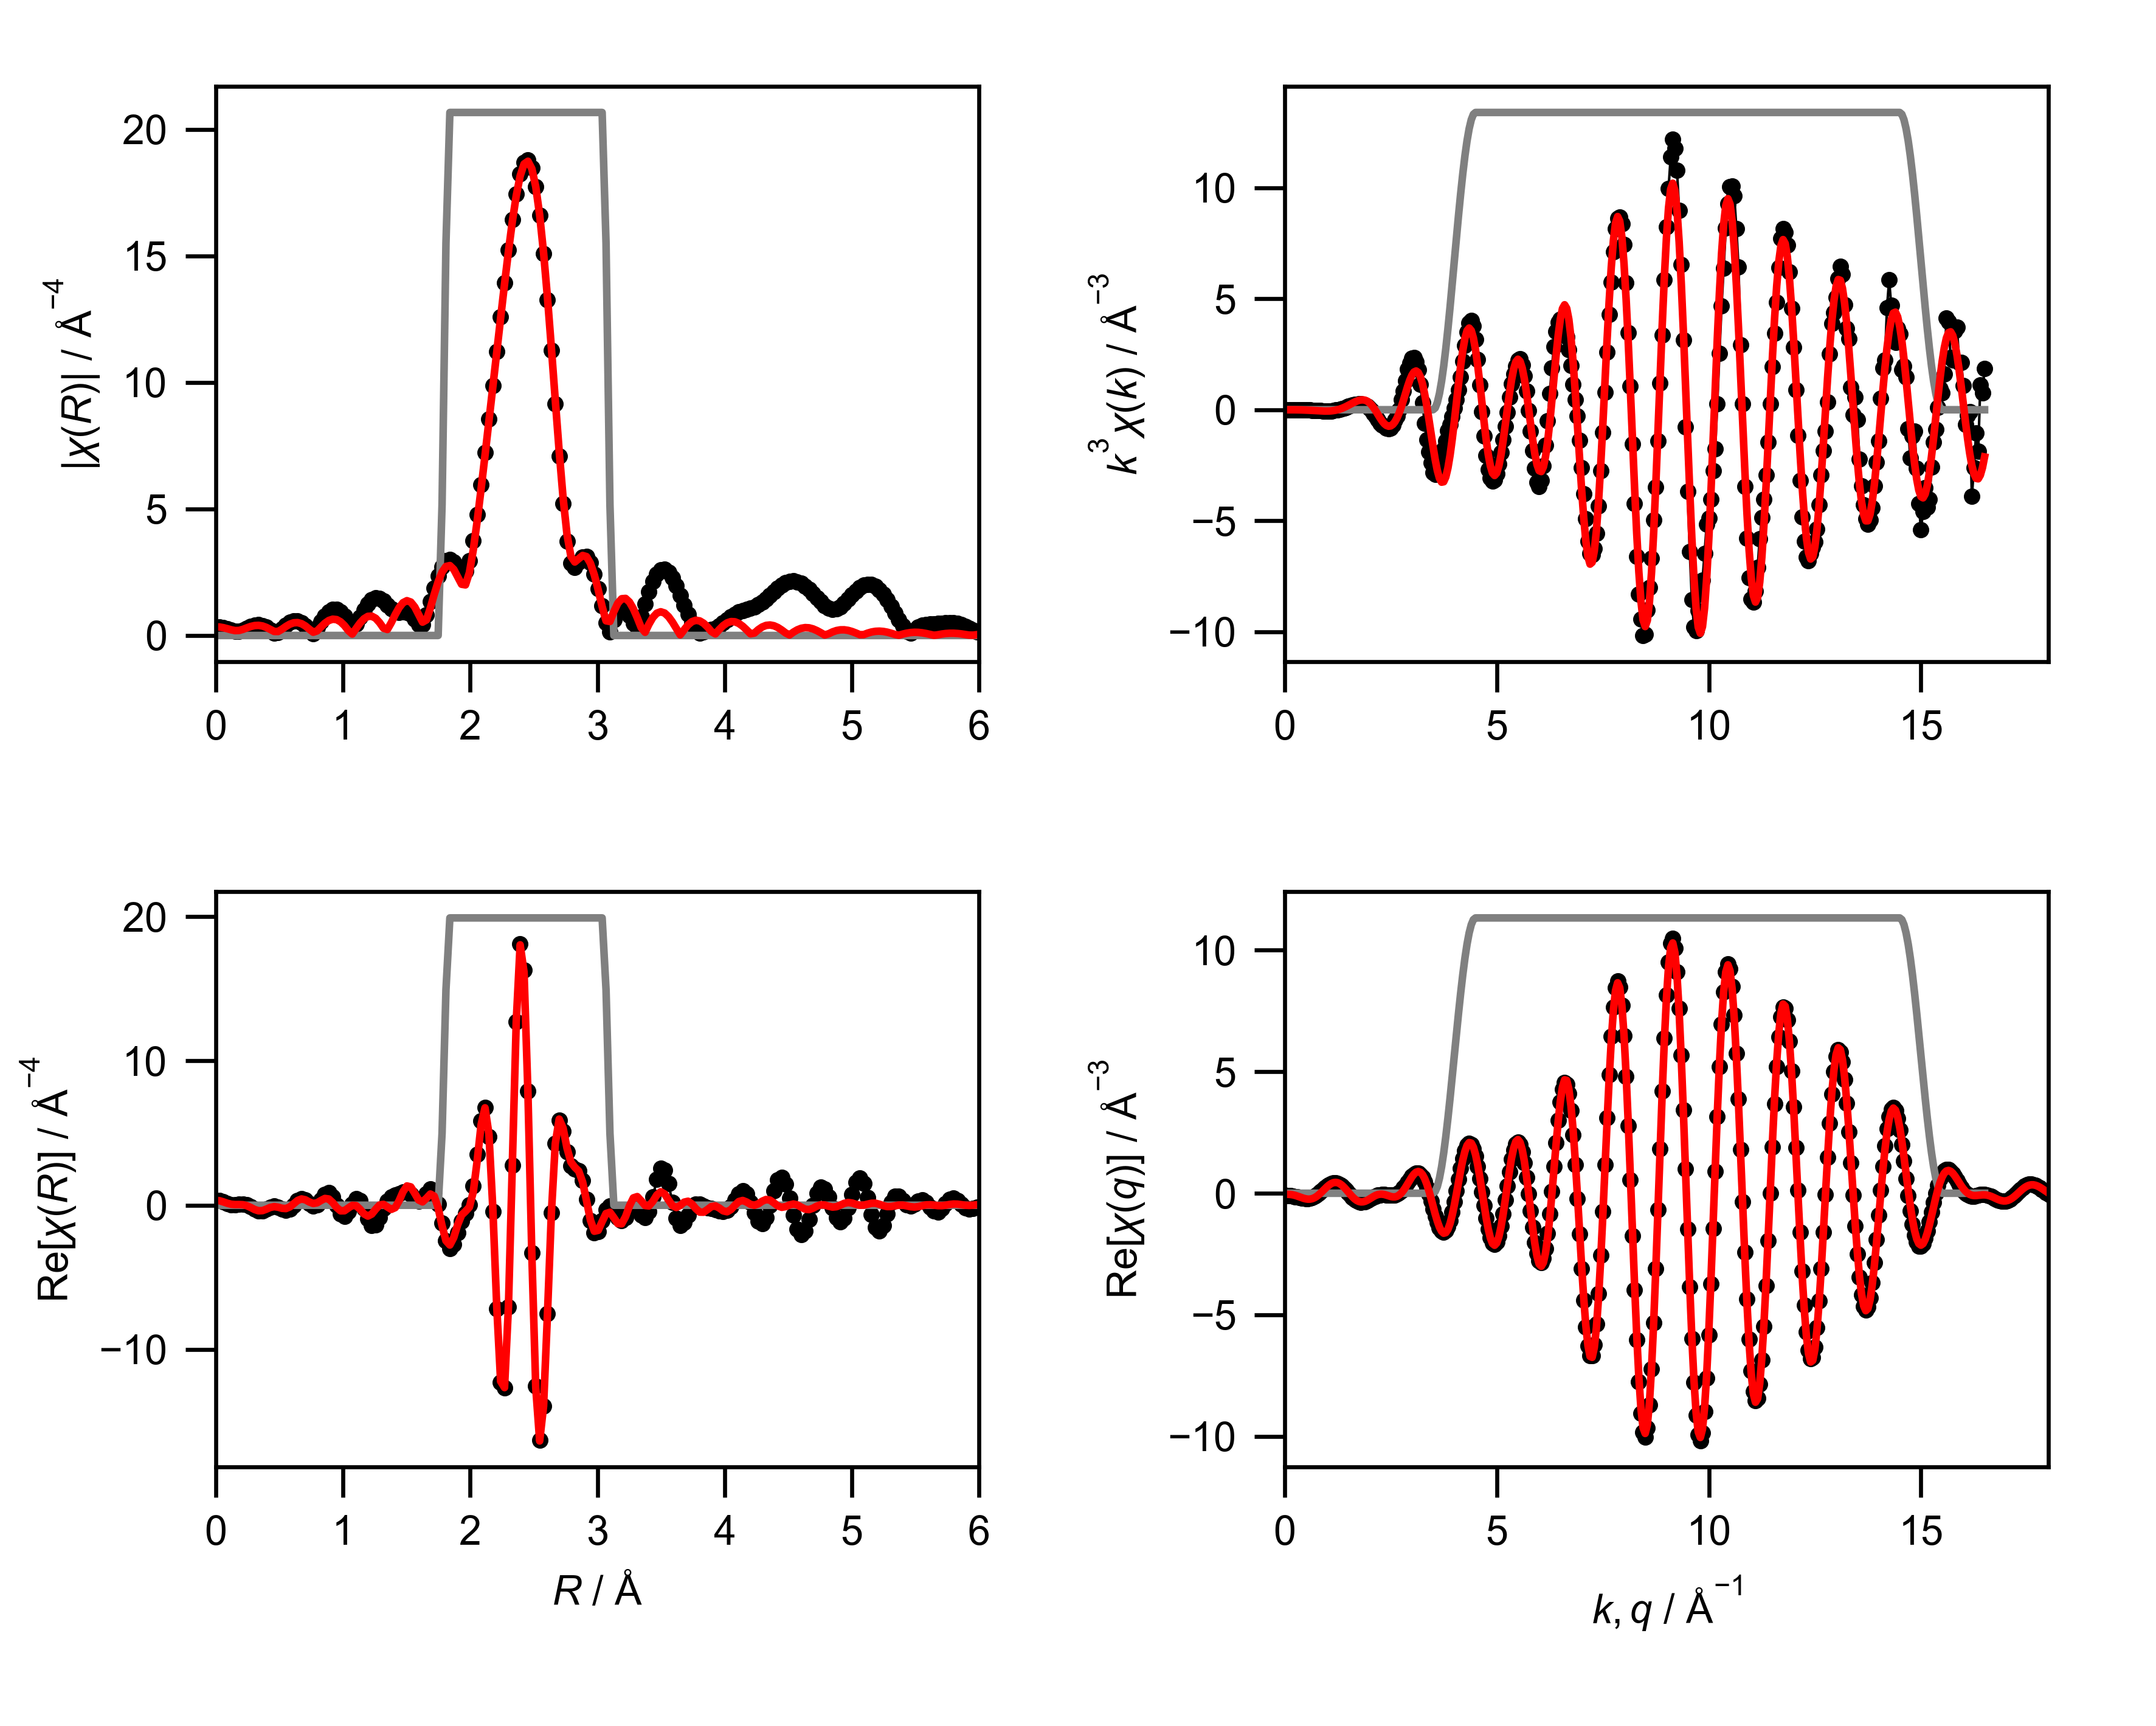

The table this chart was drawn from, first rows:
mea_k, mea_chik, mea_k3chik, mea_r, mea_chir_mag, mea_chir_re, mea_chir_im, mea_q, mea_chiq_mag, mea_chiq_re, mea_chiq_im, fit_k, fit_chik, fit_k3chik, fit_r, fit_chir_mag, fit_chir_re, fit_chir_im, fit_q, fit_chiq_mag, fit_chiq_re, fit_chiq_im, win_k, win_r
0.0, 0.1339, 0.0, 0.0, 0.3431, 0.3431, 0.0, 0.0, 0.123, -0.08276, 0.09103, 0.0, -0.1239, -0.0, 0.0, 0.3431, 0.3431, 0.0, 0.0, 0.07996, -0.0456, 0.06568, 0.0, 0.0
0.05, 0.1035, 1.29404750635445e-05, 0.03068, 0.3338, 0.3099, -0.124, 0.05, 0.1223, -0.08825, 0.08462, 0.05, -0.1238, -1.5479068995659384e-05, 0.03068, 0.334, 0.3113, -0.121, 0.05, 0.08042, -0.04346, 0.06767, 0.0, 0.0
0.1, 0.07555, 7.554544128697755e-05, 0.06136, 0.3063, 0.2242, -0.2086, 0.1, 0.1248, -0.09572, 0.08016, 0.1, -0.1238, -0.0001238, 0.06136, 0.3077, 0.2306, -0.2038, 0.1, 0.08674, -0.04546, 0.07387, 0.0, 0.0
0.15, 0.05082, 0.0001715, 0.09204, 0.2623, 0.1225, -0.2319, 0.15, 0.1308, -0.1063, 0.07619, 0.15, -0.1237, -0.0004175, 0.09204, 0.2681, 0.1374, -0.2303, 0.15, 0.09802, -0.05337, 0.08222, 0.0, 0.0
0.2, 0.02981, 0.0002384, 0.1227, 0.2076, 0.04837, -0.2019, 0.2, 0.1397, -0.1204, 0.07089, 0.2, -0.1236, -0.0009885, 0.1227, 0.2241, 0.07006, -0.2129, 0.2, 0.1129, -0.06817, 0.09006, 0.0, 0.0
0.25, 0.0118, 0.0001843, 0.1534, 0.1591, 0.02871, -0.1565, 0.25, 0.1513, -0.1379, 0.06223, 0.25, -0.1233, -0.001927, 0.1534, 0.1934, 0.04592, -0.1879, 0.25, 0.1303, -0.08982, 0.09445, 0.0, 0.0
0.3, -0.004063, -0.0001097, 0.1841, 0.1544, 0.05356, -0.1448, 0.3, 0.165, -0.1578, 0.04832, 0.3, -0.1229, -0.003317, 0.1841, 0.1989, 0.04852, -0.1929, 0.3, 0.1493, -0.1172, 0.0925, 0.0, 0.0
0.35, -0.01864, -0.0007991, 0.2148, 0.208, 0.07516, -0.194, 0.35, 0.1803, -0.1781, 0.0276, 0.35, -0.1222, -0.005239, 0.2148, 0.2422, 0.03592, -0.2395, 0.35, 0.1693, -0.1483, 0.08172, 0.0, 0.0
0.4, -0.03279, -0.002099, 0.2454, 0.2849, 0.03594, -0.2826, 0.4, 0.1967, -0.1967, -0.0008432, 0.4, -0.1212, -0.007758, 0.2454, 0.3015, -0.03096, -0.2999, 0.4, 0.19, -0.1801, 0.06034, 0.0, 0.0
0.45, -0.04738, -0.004318, 0.2761, 0.356, -0.08755, -0.3451, 0.45, 0.214, -0.2107, -0.03715, 0.45, -0.1199, -0.01092, 0.2761, 0.356, -0.1562, -0.3199, 0.45, 0.2109, -0.2091, 0.0276, 0.0, 0.0
0.5, -0.05832, -0.00729, 0.3068, 0.4047, -0.2562, -0.3133, 0.5, 0.2318, -0.2174, -0.08049, 0.5, -0.118, -0.01475, 0.3068, 0.3918, -0.2966, -0.256, 0.5, 0.2318, -0.2313, -0.01607, 0.0, 0.0
0.55, -0.06277, -0.01044, 0.3375, 0.4196, -0.3835, -0.1703, 0.55, 0.2498, -0.2139, -0.1291, 0.55, -0.1157, -0.01924, 0.3375, 0.3998, -0.384, -0.1114, 0.55, 0.2527, -0.2431, -0.069, 0.0, 0.0
0.6, -0.06826, -0.01474, 0.3682, 0.394, -0.3933, 0.0242, 0.6, 0.268, -0.1982, -0.1803, 0.6, -0.1127, -0.02434, 0.3682, 0.3756, -0.3713, 0.05633, 0.6, 0.2732, -0.2412, -0.1283, 0.0, 0.0
0.65, -0.08134, -0.02234, 0.3988, 0.3263, -0.2812, 0.1657, 0.65, 0.2859, -0.169, -0.2307, 0.65, -0.109, -0.02993, 0.3988, 0.3193, -0.2708, 0.1691, 0.65, 0.2932, -0.2233, -0.1901, 0.0, 0.0
0.7, -0.08094, -0.02776, 0.4295, 0.2214, -0.1297, 0.1794, 0.7, 0.3036, -0.1258, -0.2763, 0.7, -0.1045, -0.03584, 0.4295, 0.2386, -0.1526, 0.1835, 0.7, 0.3127, -0.1882, -0.2497, 0.0, 0.0
0.75, -0.0819, -0.03455, 0.4602, 0.1005, -0.05517, 0.08396, 0.75, 0.3208, -0.06947, -0.3132, 0.75, -0.09917, -0.04184, 0.4602, 0.16, -0.0972, 0.127, 0.75, 0.3314, -0.1363, -0.3021, 0.0, 0.0
0.8, -0.08569, -0.04387, 0.4909, 0.1185, -0.1179, -0.01151, 0.8, 0.3374, -0.002157, -0.3374, 0.8, -0.09296, -0.04759, 0.4909, 0.1575, -0.1338, 0.08314, 0.8, 0.3493, -0.06928, -0.3423, 0.0, 0.0
0.85, -0.0767, -0.0471, 0.5216, 0.265, -0.2646, 0.01527, 0.85, 0.3533, 0.07298, -0.3456, 0.85, -0.08582, -0.05271, 0.5216, 0.2474, -0.211, 0.1292, 0.85, 0.3661, 0.009602, -0.366, 0.0, 0.0
0.9, -0.07763, -0.05659, 0.5522, 0.4074, -0.3555, 0.1991, 0.9, 0.3683, 0.1517, -0.3355, 0.9, -0.07776, -0.05669, 0.5522, 0.3558, -0.2297, 0.2717, 0.9, 0.3819, 0.09581, -0.3697, 0.0, 0.0
0.95, -0.06568, -0.05631, 0.5829, 0.518, -0.2674, 0.4436, 0.95, 0.3823, 0.2293, -0.3059, 0.95, -0.06878, -0.05897, 0.5829, 0.4461, -0.1182, 0.4302, 0.95, 0.3965, 0.1838, -0.3513, 0.0, 0.0
1.0, -0.06117, -0.06117, 0.6136, 0.5793, 0.0009037, 0.5793, 1.0, 0.3952, 0.3003, -0.2569, 1.0, -0.05892, -0.05892, 0.6136, 0.5008, 0.1042, 0.4899, 1.0, 0.4098, 0.2676, -0.3104, 0.0, 0.0
1.05, -0.04691, -0.0543, 0.6443, 0.5792, 0.3084, 0.4903, 1.05, 0.4069, 0.3597, -0.1902, 1.05, -0.04824, -0.05585, 0.6443, 0.5092, 0.3294, 0.3884, 1.05, 0.4217, 0.3409, -0.2481, 0.0, 0.0
1.1, -0.04345, -0.05783, 0.675, 0.5117, 0.464, 0.2158, 1.1, 0.4173, 0.4028, -0.109, 1.1, -0.03684, -0.04903, 0.675, 0.467, 0.4345, 0.1713, 1.1, 0.432, 0.3982, -0.1675, 0.0, 0.0
1.15, -0.02709, -0.0412, 0.7056, 0.3782, 0.3734, -0.06038, 1.15, 0.4262, 0.4259, -0.01759, 1.15, -0.02484, -0.03777, 0.7056, 0.3764, 0.3749, -0.0334, 1.15, 0.4407, 0.4346, -0.07314, 0.0, 0.0
1.2, -0.01083, -0.01872, 0.7363, 0.1884, 0.1264, -0.1397, 1.2, 0.4337, 0.4265, 0.07866, 1.2, -0.01239, -0.02141, 0.7363, 0.249, 0.2242, -0.1083, 1.2, 0.4478, 0.4468, 0.02913, 0.0, 0.0
1.25, -0.005549, -0.01084, 0.767, 0.06221, -0.05285, 0.03282, 1.25, 0.4396, 0.4038, 0.1738, 1.25, 0.0002842, 0.000555, 0.767, 0.1288, 0.1227, -0.03938, 1.25, 0.4531, 0.4332, 0.1327, 0.0, 0.0
1.3, 0.008226, 0.01807, 0.7977, 0.3066, 0.02901, 0.3053, 1.3, 0.4438, 0.3584, 0.2618, 1.3, 0.01296, 0.02847, 0.7977, 0.1809, 0.1681, 0.06668, 1.3, 0.4565, 0.394, 0.2305, 0.0, 0.0
1.35, 0.0212, 0.05215, 0.8283, 0.5564, 0.3726, 0.4132, 1.35, 0.4463, 0.2927, 0.3369, 1.35, 0.02536, 0.06239, 0.8283, 0.3373, 0.3315, 0.06215, 1.35, 0.4579, 0.3313, 0.3161, 0.0, 0.0
1.4, 0.02838, 0.07787, 0.859, 0.7765, 0.7561, 0.177, 1.4, 0.4469, 0.2107, 0.3941, 1.4, 0.03719, 0.1021, 0.859, 0.4848, 0.4693, -0.1216, 1.4, 0.4574, 0.2494, 0.3834, 0.0, 0.0
1.45, 0.03573, 0.1089, 0.8897, 0.9418, 0.8773, -0.3426, 1.45, 0.4457, 0.1174, 0.4299, 1.45, 0.04816, 0.1468, 0.8897, 0.5926, 0.4305, -0.4072, 1.45, 0.4547, 0.1536, 0.428, 0.0, 0.0
1.5, 0.04441, 0.1499, 0.9204, 1.032, 0.5763, -0.8559, 1.5, 0.4425, 0.01896, 0.4421, 1.5, 0.05795, 0.1956, 0.9204, 0.6433, 0.1804, -0.6175, 1.5, 0.45, 0.05061, 0.4471, 0.0, 0.0
1.55, 0.04808, 0.1791, 0.9511, 1.034, -0.02491, -1.033, 1.55, 0.4373, -0.07842, 0.4302, 1.55, 0.06625, 0.2467, 0.9511, 0.627, -0.1581, -0.6068, 1.55, 0.443, -0.05246, 0.4399, 0.0, 0.0
1.6, 0.05223, 0.2139, 0.9817, 0.9439, -0.5812, -0.7437, 1.6, 0.4301, -0.1685, 0.3957, 1.6, 0.07274, 0.298, 0.9817, 0.5415, -0.3866, -0.3791, 1.6, 0.4338, -0.1485, 0.4076, 0.0, 0.0
1.65, 0.05215, 0.2343, 1.012, 0.7718, -0.7535, -0.1667, 1.65, 0.4208, -0.2457, 0.3416, 1.65, 0.07714, 0.3465, 1.012, 0.3924, -0.3804, -0.09615, 1.65, 0.4224, -0.2313, 0.3535, 0.0, 0.0
1.7, 0.0507, 0.2491, 1.043, 0.5489, -0.4514, 0.3123, 1.7, 0.4094, -0.3057, 0.2723, 1.7, 0.07919, 0.3891, 1.043, 0.1943, -0.1902, 0.04006, 1.7, 0.4087, -0.2955, 0.2823, 0.0, 0.0
1.75, 0.04907, 0.263, 1.074, 0.3751, 0.08888, 0.3644, 1.75, 0.396, -0.3456, 0.1934, 1.75, 0.07876, 0.4221, 1.074, 0.05653, -0.01006, -0.05563, 1.75, 0.3927, -0.3377, 0.2003, 0.0, 0.0
1.8, 0.04422, 0.2579, 1.104, 0.459, 0.4563, -0.04958, 1.8, 0.3805, -0.364, 0.1108, 1.8, 0.07577, 0.4419, 1.104, 0.2794, -0.02959, -0.2779, 1.8, 0.3744, -0.3565, 0.1142, 0.0, 0.0
1.85, 0.03808, 0.2411, 1.135, 0.7294, 0.3455, -0.6424, 1.85, 0.363, -0.3617, 0.03059, 1.85, 0.07025, 0.4448, 1.135, 0.4929, -0.2799, -0.4058, 1.85, 0.3538, -0.3524, 0.03081, 0.0, 0.0
1.9, 0.02903, 0.1991, 1.166, 1.018, -0.2318, -0.9911, 1.9, 0.3436, -0.341, -0.04193, 1.9, 0.06225, 0.427, 1.166, 0.6592, -0.5988, -0.2756, 1.9, 0.3309, -0.3281, -0.04358, 0.0, 0.0
1.95, 0.01952, 0.1447, 1.197, 1.259, -0.9544, -0.8205, 1.95, 0.3223, -0.3057, -0.1023, 1.95, 0.05184, 0.3844, 1.197, 0.7548, -0.7503, 0.08265, 1.95, 0.3059, -0.2877, -0.1039, 0.0, 0.0
2.0, 0.00807, 0.06456, 1.227, 1.42, -1.409, -0.1797, 2.0, 0.2994, -0.2605, -0.1476, 2.0, 0.0392, 0.3136, 1.227, 0.7636, -0.6107, 0.4584, 2.0, 0.2788, -0.2371, -0.1467, 0.0, 0.0
2.05, -0.004775, -0.04114, 1.258, 1.488, -1.358, 0.6084, 2.05, 0.2751, -0.2109, -0.1767, 2.05, 0.0248, 0.2136, 1.258, 0.6792, -0.2742, 0.6214, 2.05, 0.2498, -0.1824, -0.1706, 0.0, 0.0
2.1, -0.01792, -0.166, 1.289, 1.462, -0.8703, 1.175, 2.1, 0.2499, -0.1624, -0.19, 2.1, 0.009481, 0.08781, 1.289, 0.5083, 0.01548, 0.5081, 2.1, 0.2192, -0.1302, -0.1763, 0.0, 0.0
2.15, -0.03141, -0.3122, 1.319, 1.357, -0.2289, 1.338, 2.15, 0.2244, -0.1196, -0.1899, 2.15, -0.005786, -0.0575, 1.319, 0.2879, 0.06055, 0.2815, 2.15, 0.1874, -0.08608, -0.1665, 0.0, 0.0
2.2, -0.04152, -0.4421, 1.35, 1.205, 0.2842, 1.171, 2.2, 0.1998, -0.08643, -0.1801, 2.2, -0.0201, -0.214, 1.35, 0.2368, -0.1193, 0.2046, 2.2, 0.1555, -0.05458, -0.1457, 0.0, 0.0
2.25, -0.05275, -0.6008, 1.381, 1.052, 0.5655, 0.8871, 2.25, 0.1776, -0.06495, -0.1653, 2.25, -0.03258, -0.3712, 1.381, 0.5075, -0.2857, 0.4195, 2.25, 0.1255, -0.03843, -0.1195, 0.0, 0.0
2.3, -0.05649, -0.6874, 1.411, 0.9494, 0.6959, 0.6458, 2.3, 0.1607, -0.05557, -0.1508, 2.3, -0.04231, -0.5148, 1.411, 0.8245, -0.1663, 0.8076, 2.3, 0.1019, -0.03819, -0.0945, 0.0, 0.0
2.35, -0.05745, -0.7455, 1.442, 0.919, 0.8002, 0.452, 2.35, 0.1526, -0.05675, -0.1417, 2.35, -0.04856, -0.6302, 1.442, 1.102, 0.3131, 1.056, 2.35, 0.09291, -0.05218, -0.07688, 0.0, 0.0
2.4, -0.06059, -0.8376, 1.473, 0.9281, 0.9022, 0.2176, 2.4, 0.1564, -0.06521, -0.1421, 2.4, -0.05117, -0.7074, 1.473, 1.296, 0.9363, 0.8958, 2.4, 0.1052, -0.07655, -0.07213, 0.0, 0.0
2.45, -0.05869, -0.863, 1.503, 0.9148, 0.9103, -0.09046, 2.45, 0.1728, -0.07617, -0.1551, 2.45, -0.05044, -0.7418, 1.503, 1.375, 1.336, 0.3257, 2.45, 0.1351, -0.1056, -0.08419, 0.0, 0.0
2.5, -0.05265, -0.8226, 1.534, 0.8287, 0.742, -0.3691, 2.5, 0.2001, -0.08388, -0.1817, 2.5, -0.04664, -0.7288, 1.534, 1.32, 1.271, -0.3567, 2.5, 0.1753, -0.1324, -0.1149, 0.0, 0.0
2.55, -0.04131, -0.685, 1.565, 0.6498, 0.4626, -0.4563, 2.55, 0.2357, -0.08225, -0.2209, 2.55, -0.04005, -0.6641, 1.565, 1.129, 0.8265, -0.7687, 2.55, 0.2215, -0.1493, -0.1636, 0.0, 0.0
2.6, -0.02666, -0.4686, 1.595, 0.4214, 0.2873, -0.3083, 2.6, 0.2773, -0.06556, -0.2695, 2.6, -0.03099, -0.5448, 1.595, 0.8261, 0.3625, -0.7424, 2.6, 0.2715, -0.1491, -0.2269, 0.0, 0.0
2.65, -0.01458, -0.2713, 1.626, 0.4264, 0.4123, -0.1087, 2.65, 0.3234, -0.02921, -0.3221, 2.65, -0.01992, -0.3707, 1.626, 0.5278, 0.2332, -0.4734, 2.65, 0.3244, -0.1257, -0.2991, 0.0, 0.0
2.7, 6.254868418235339e-05, 0.001231, 1.657, 0.8214, 0.8015, -0.1795, 2.7, 0.3729, 0.0296, -0.3717, 2.7, -0.007407, -0.1458, 1.657, 0.6151, 0.4839, -0.3797, 2.7, 0.3795, -0.07477, -0.3721, 0.0, 0.0
2.75, 0.02188, 0.455, 1.687, 1.341, 1.128, -0.7253, 2.75, 0.4251, 0.1113, -0.4102, 2.75, 0.005895, 0.1226, 1.687, 1.085, 0.7766, -0.7576, 2.75, 0.4365, 0.005112, -0.4364, 0.0, 0.0
2.8, 0.03884, 0.8526, 1.718, 1.871, 0.9596, -1.606, 2.8, 0.4795, 0.2137, -0.4292, 2.8, 0.01927, 0.4231, 1.718, 1.627, 0.6303, -1.5, 2.8, 0.495, 0.1124, -0.4821, 0.0, 0.0
2.85, 0.05644, 1.307, 1.749, 2.348, 0.09124, -2.346, 2.85, 0.5357, 0.3316, -0.4208, 2.85, 0.03194, 0.7395, 1.749, 2.122, -0.1872, -2.114, 2.85, 0.5548, 0.2423, -0.4991, 0.0, 0.0
2.9, 0.07469, 1.822, 1.779, 2.72, -1.243, -2.419, 2.9, 0.5935, 0.4572, -0.3785, 2.9, 0.04306, 1.05, 1.779, 2.504, -1.422, -2.061, 2.9, 0.6158, 0.3866, -0.4793, 0.0, 0.25
2.95, 0.08224, 2.111, 1.81, 2.946, -2.459, -1.623, 2.95, 0.6526, 0.5805, -0.2981, 2.95, 0.05182, 1.33, 1.81, 2.727, -2.46, -1.176, 2.95, 0.6777, 0.5344, -0.4167, 0.0, 0.75
... 541 more rows
